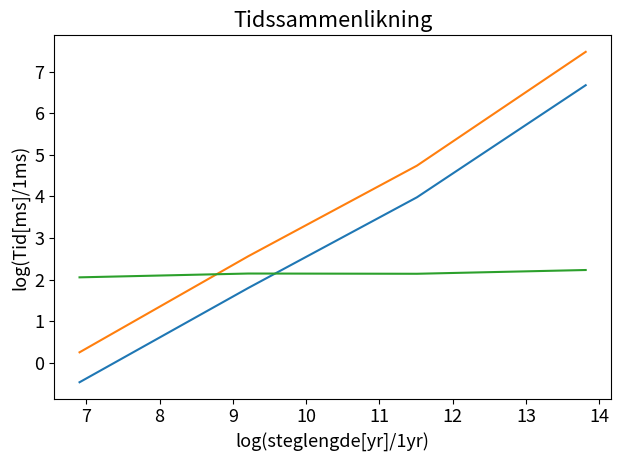

Source code (Python):
import numpy as np
import matplotlib.pyplot as plt
import scipy.stats as stats

font = {"family":"sans serif","weight" : "normal", "size": 13}
plt.rc("font",**font)
plt.rcParams.update({'figure.autolayout': True})

timee = np.zeros((4,5))
timev = np.zeros((4,5))



timee[0,:] = [0.260, 0.289, 0.285, 0.280, 0.286]
timev[0,:] = [0.542, 0.542, 0.598, 0.594, 0.599]

timee[1,:] = [2.688, 2.695, 2.712, 2.702, 2.691]
timev[1,:] = [5.846, 5.682, 5.844, 5.874, 5.689]

timee[2,:] = [23.926, 24.549, 23.299, 23.342, 24.323]
timev[2,:] = [50.915, 52.267, 50.432, 50.918, 50.996]

timee[3,:] = [224.673, 234.092, 437.804, 434.573, 435.540]
timev[3,:] = [506.473, 504.912, 974.899, 977.040, 975.879]





timeefinal = np.zeros(4)
timevfinal = np.zeros(4)

for i in range(len(timeefinal)):
    timeefinal[i] = np.sum(timee[i,:])/np.sqrt(len(timee[i,:]))
    timevfinal[i] = np.sum(timev[i,:])/np.sqrt(len(timev[i,:]))

h = np.array([0.00001,0.0001,0.001,0.01])

T = 10

N = np.sort(np.floor(T/h)+1)


plt.plot(np.log(N),np.log(timeefinal), label ="Euler")
plt.plot(np.log(N),np.log(timevfinal), label ="Velocity verlet")

plt.title("Tidssammenlikning")
plt.ylabel("log(Tid[ms]/1ms)")
plt.xlabel("log(steglengde[yr]/1yr)")

plt.show()


valuese = stats.linregress(np.log(N),np.log(timeefinal))
valuesv = stats.linregress(np.log(N),np.log(timevfinal))

print("The time for euler goes like N^%.2f" %valuese[0])
print("The time for velocity verlet goes like N^%.2f" %valuesv[0])

plt.plot(np.log(N),timevfinal/timeefinal)
plt.show()

error = np.zeros(4)

for i in range(len(timeefinal)):
    error[i] = (timevfinal[i]/timeefinal[i])*np.sqrt((np.std(timee[i,:])/np.sqrt(len(timee[i,:]))/timeefinal[i])**2+(np.std(timev[i,:])/np.sqrt(len(timev[i,:]))/timevfinal[i])**2)
    print("Velocity verlet takes %.2f +- %.2f times longer than euler when N is %g" %(timevfinal[i]/timeefinal[i],error[i],N[i]))
